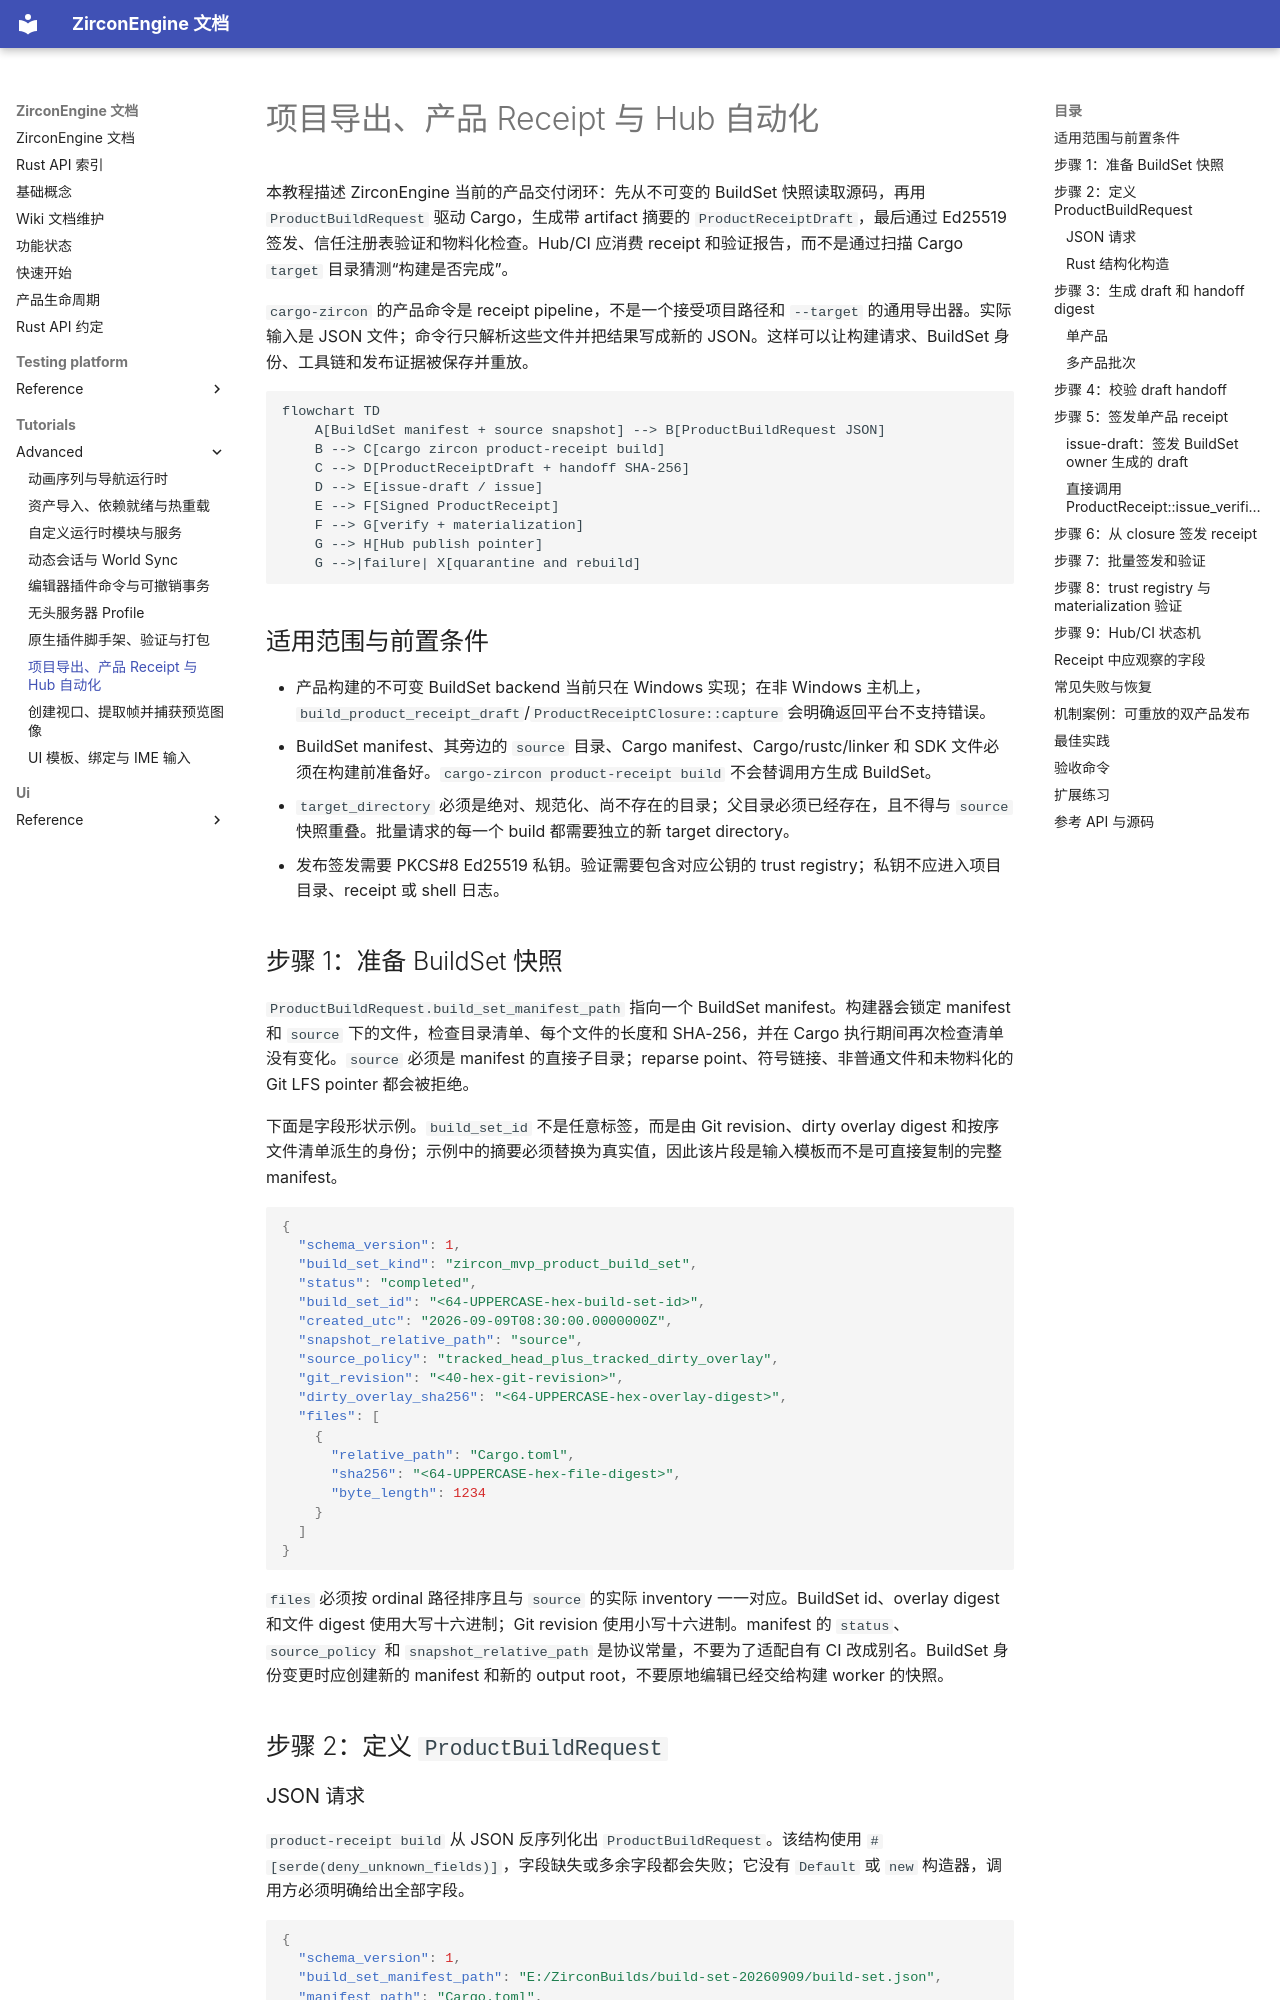

repository: He-Jiahui/ZirconEngine · page: tutorials/advanced/project-export-hub-automation/index.html · generator: mkdocs

---
related_code:
  - zircon_app/src/entry/export_bootstrap.rs
  - tools/cargo/src/build/product_build.rs
  - tools/cargo/src/build/product_build/batch.rs
  - tools/cargo/src/build/receipt/product_receipt.rs
  - tools/cargo/src/build/receipt/product_receipt_closure.rs
  - tools/cargo/src/product_receipt_cli/run.rs
implementation_files:
  - zircon_app/src/entry/export_bootstrap.rs
  - tools/cargo/src/build/product_build
  - tools/cargo/src/build/receipt
  - tools/cargo/src/product_receipt_cli
plan_sources:
  - user: 2026-09-09 扩充 ZirconEngine 公开接口教程、机制案例与最佳实践
  - docs/plans/optimize/zircon_app/08-product-host-bootstrap-loop-dynamic-runtime-shutdown-current-source-review.md
tests:
  - tools/cargo/tests/product_receipt_cli.rs
  - tools/cargo/tests/build_receipt.rs
  - tools/cargo/tests/product_build_owner.rs
doc_type: workflow-detail
---

# 项目导出、产品 Receipt 与 Hub 自动化

本教程描述 ZirconEngine 当前的产品交付闭环：先从不可变的 BuildSet 快照读取源码，再用 `ProductBuildRequest` 驱动 Cargo，生成带 artifact 摘要的 `ProductReceiptDraft`，最后通过 Ed25519 签发、信任注册表验证和物料化检查。Hub/CI 应消费 receipt 和验证报告，而不是通过扫描 Cargo `target` 目录猜测“构建是否完成”。

`cargo-zircon` 的产品命令是 receipt pipeline，不是一个接受项目路径和 `--target` 的通用导出器。实际输入是 JSON 文件；命令行只解析这些文件并把结果写成新的 JSON。这样可以让构建请求、BuildSet 身份、工具链和发布证据被保存并重放。

```mermaid
flowchart TD
    A[BuildSet manifest + source snapshot] --> B[ProductBuildRequest JSON]
    B --> C[cargo zircon product-receipt build]
    C --> D[ProductReceiptDraft + handoff SHA-256]
    D --> E[issue-draft / issue]
    E --> F[Signed ProductReceipt]
    F --> G[verify + materialization]
    G --> H[Hub publish pointer]
    G -->|failure| X[quarantine and rebuild]
```

## 适用范围与前置条件

- 产品构建的不可变 BuildSet backend 当前只在 Windows 实现；在非 Windows 主机上，`build_product_receipt_draft`/`ProductReceiptClosure::capture` 会明确返回平台不支持错误。
- BuildSet manifest、其旁边的 `source` 目录、Cargo manifest、Cargo/rustc/linker 和 SDK 文件必须在构建前准备好。`cargo-zircon product-receipt build` 不会替调用方生成 BuildSet。
- `target_directory` 必须是绝对、规范化、尚不存在的目录；父目录必须已经存在，且不得与 `source` 快照重叠。批量请求的每一个 build 都需要独立的新 target directory。
- 发布签发需要 PKCS#8 Ed25519 私钥。验证需要包含对应公钥的 trust registry；私钥不应进入项目目录、receipt 或 shell 日志。
